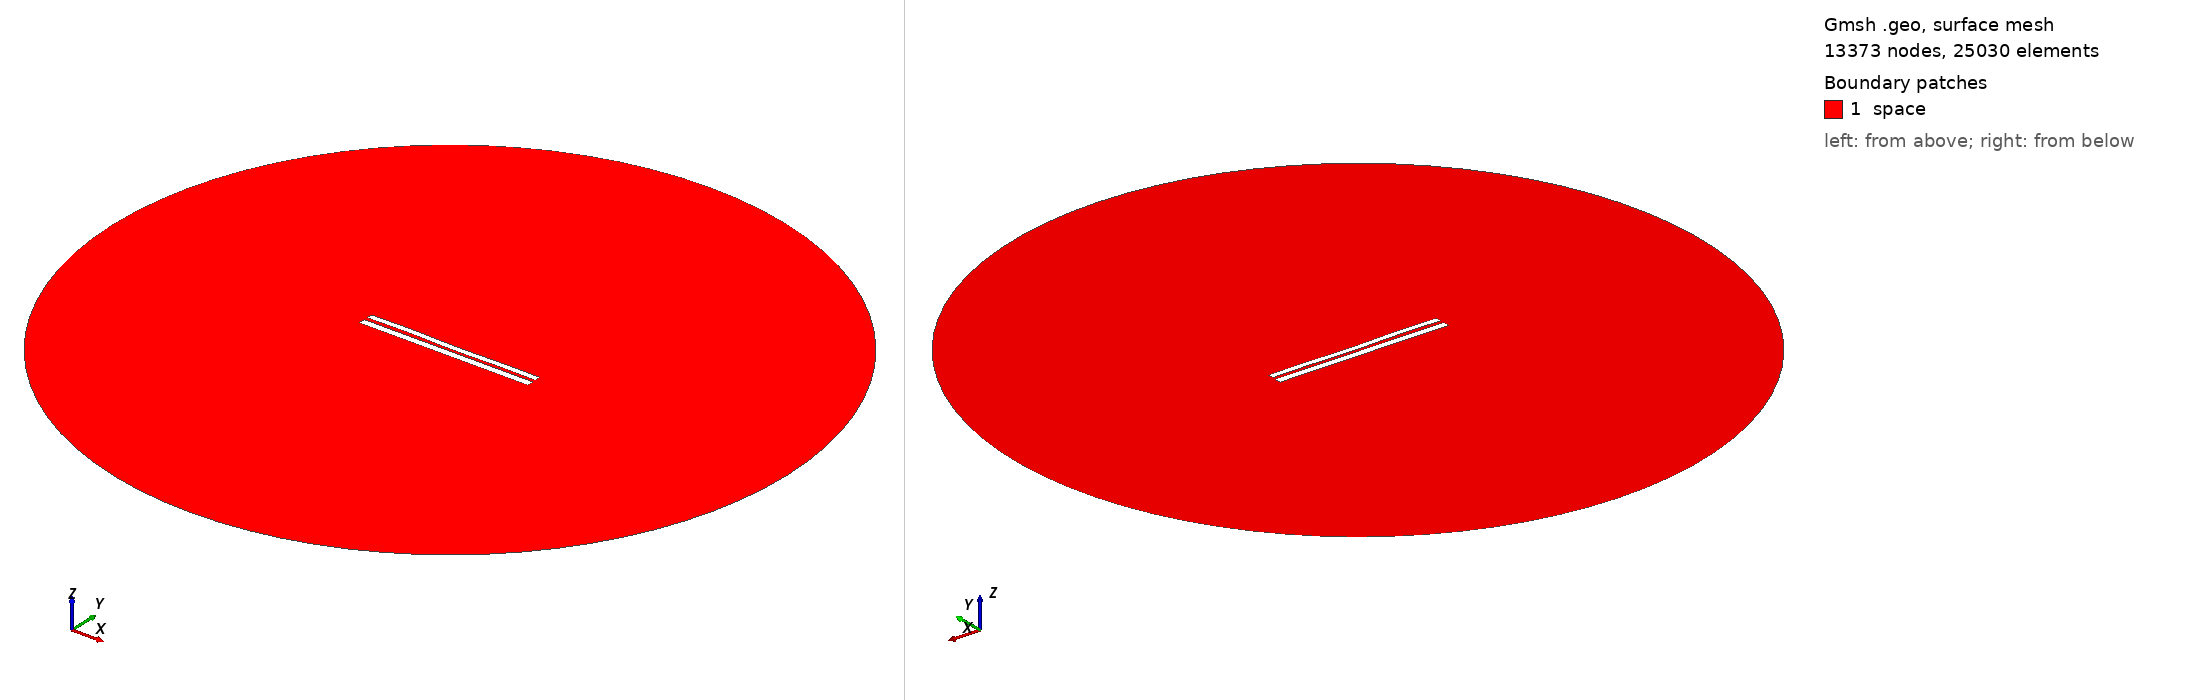

Gmsh geometry script, surface-meshed: 13373 nodes, 25030 surface elements. Boundary patches (legend numbers): 1 space. Left view from above one corner, right view from below the opposite corner. Legend entries are the model's physical surfaces. The drawing asked Gmsh for element sizes between 1% and 20% of the model's largest extent; the script's own settings can give other sizes.

=== 7545.geo (drawn) ===
//---------------------------------------
// Geometry kernel
//---------------------------------------

SetFactory("OpenCASCADE");



//---------------------------------------
// Parameters of the geometry
//---------------------------------------

// Overetch of the upper plate
overetch = 0.25;

// Distance between the plates
distance = 2.0;

// Discretization over the x axis (for the deformation)
nx = 50; 

// Length of the plate
L = 100 - overetch; 

// Number of modes
n = 4; 

// 1st mode coefficient
coeff(1) = -0.15;
beta(1) = 0.596864 * 3.1415926535 / L;

// 2nd mode coefficient
coeff(2) = -0.075;
beta(2) = 1.49418 * 3.1415926535 / L;

// 3rd mode coefficient
coeff(3) = 0.07499999999999998;
beta(3) = 2.50025 * 3.1415926535 / L;

// 4th mode coefficient
coeff(4) = 0.15;
beta(4) = 3.49999 * 3.1415926535 / L;



//---------------------------------------
// Upper plate (deformed rectangle)
//---------------------------------------

// Coordiantes of the upper plate
xmin = -50;
xmax = 50 - overetch;

// Height of the upper plate
yheight = 4 - 2 * overetch;

// Indexes of the points
UpperID[] = {};
LowerID[] = {};
LeftID[] = {};
RightID[] = {};

// Point index
p = 1;

// Horizontal edges
For i In {1:nx}
    x = xmin + (i-1)*(xmax - xmin)/(nx-1);

    y_bottom = distance / 2 + overetch;
    For j In {1:n}
        C = (Cosh(beta(j)*L) + Cos(beta(j)*L)) / (Sinh(beta(j)*L) + Sin(beta(j)*L));
        y_bottom  = y_bottom + coeff(j) * (Cosh(beta(j)*(x+50)) - Cos(beta(j)*(x+50)) - C * (Sinh(beta(j)*(x+50)) - Sin(beta(j)*(x+50))));
    EndFor

    y_top = y_bottom + yheight;

    Point(p) = {x, y_top, 0, 1.0};
    UpperID[i] = p;
    p = p + 1;

    Point(p) = {x, y_bottom, 0, 1.0};
    LowerID[i] = p;
    p = p + 1;
EndFor

// Create point lists
UpperPts[] = {}; LowerPts[] = {};
For i In {1:nx}
  UpperPts[] += {UpperID[i]};
  LowerPts[] += {LowerID[i]};
EndFor

// Build splines
Spline(1) = {UpperPts[]};
Spline(2) = {LowerPts[]};
Line(3) = {LowerPts[nx-1], UpperPts[nx-1]};
Line(4) = {LowerPts[0], UpperPts[0]};

// Build the plane surface
Curve Loop(1) = {2, 3, -1, -4};
Plane Surface(1) = {1};



//---------------------------------------
// Lower plate (rectangle)
//---------------------------------------

// Vertices
Point(1001) = {-50, -1, 0, 1.0};
Point(1002) = { 50, -1, 0, 1.0};
Point(1003) = { 50,  -5, 0, 1.0};
Point(1004) = {-50,  -5, 0, 1.0};

// Edges
Line(5) = {1001, 1002};
Line(6) = {1002, 1003};
Line(7) = {1003, 1004};
Line(8) = {1004, 1001};

// Plane surface
Line Loop(2) = {5, 6, 7, 8};
Plane Surface(2) = {2}; 



//---------------------------------------
// Outer (fictious) boundary
//---------------------------------------

// Points
Point(1005) = {0, 0, 0};       // Center
Point(1006) = {200, 0, 0};     // Start point
Point(1007) = {0, 200, 0};     // 90 degrees
Point(1008) = {-200, 0, 0};    // 180 degrees
Point(1009) = {0, -200, 0};    // 270 degrees

// Circle arcs (each needs start, center, end)
Circle(9) = {1006, 1005, 1007};
Circle(10) = {1007, 1005, 1008};
Circle(11) = {1008, 1005, 1009};
Circle(12) = {1009, 1005, 1006};

// Plane surface for the entire domain
Curve Loop(3) = {9, 10, 11, 12};
Surface(3) = {3};

// Subtract the plates from the whole domain to obtain the actual domain where we want to solve the equations
BooleanDifference{ Surface{3}; Delete; }{ Surface{1}; Surface{2}; Delete; }




//---------------------------------------
// Transfinite Lines/Curves
//---------------------------------------

// Set the number of points on the boundaries
r = 7;

// Plates
Transfinite Curve {1, 2} = 50*r Using Progression 1;
Transfinite Curve {3, 4} = 2*r Using Progression 1;
Transfinite Line {5, 7} = 50*r Using Progression 1;
Transfinite Line {6, 8} = 2*r Using Progression 1;

// Outer boundary
Transfinite Line {9, 10, 11, 12} = 20 Using Progression 1;



//---------------------------------------
// Physical groups
//---------------------------------------                

// Physical curves (boundaries)
Physical Line("force_segment", 10) = {2};
Physical Line("upper_plate", 11) = {1, 3, 4};
Physical Line("lower_plate", 12) = {5, 6, 7, 8};
Physical Line("boundary", 20) = {9, 10, 11, 12};

// Physical Surfaces
Physical Surface("space", 30) = {3};



//---------------------------------------
// 6. Generate the Mesh
//---------------------------------------

// 2D mesh generation
Mesh 2;
